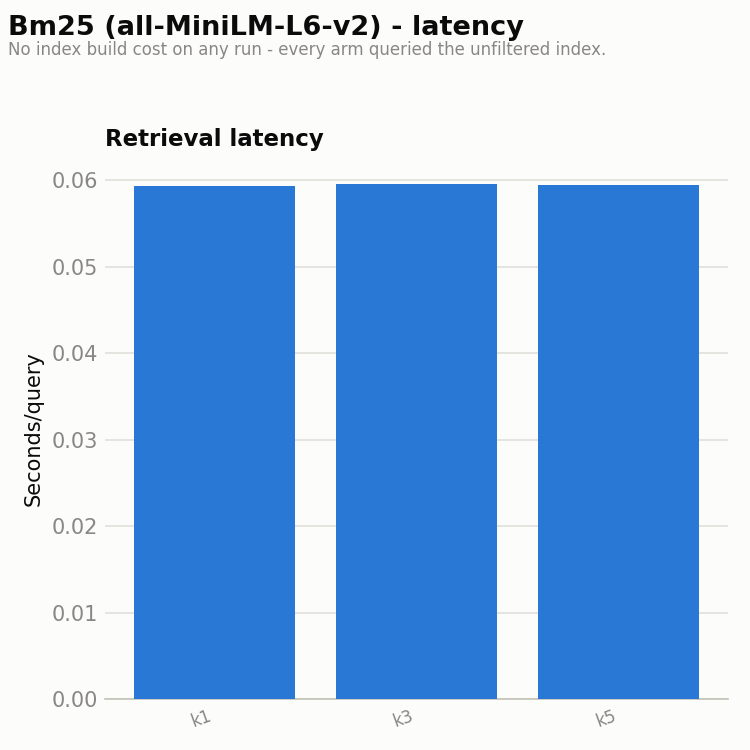

Data behind this chart, as committed beside it:
run, retrieval_latency, index_resolve_latency, mutate_latency, total_latency, index_build_count, index_build_total_seconds, index_build_mean_seconds, index_cache_hit_rate, index_build_effective_seconds, index_build_attributed
k1, 0.0593, 0.0, 9.569297202465054e-06, 0.05931, 0, 0, 0.0, 1.0, 0.0, False
k3, 0.05952, 0.0, 9.663873919820108e-06, 0.05952, 0, 0, 0.0, 1.0, 0.0, False
k5, 0.05949, 0.0, 9.8661565996439e-06, 0.0595, 0, 0, 0.0, 1.0, 0.0, False
